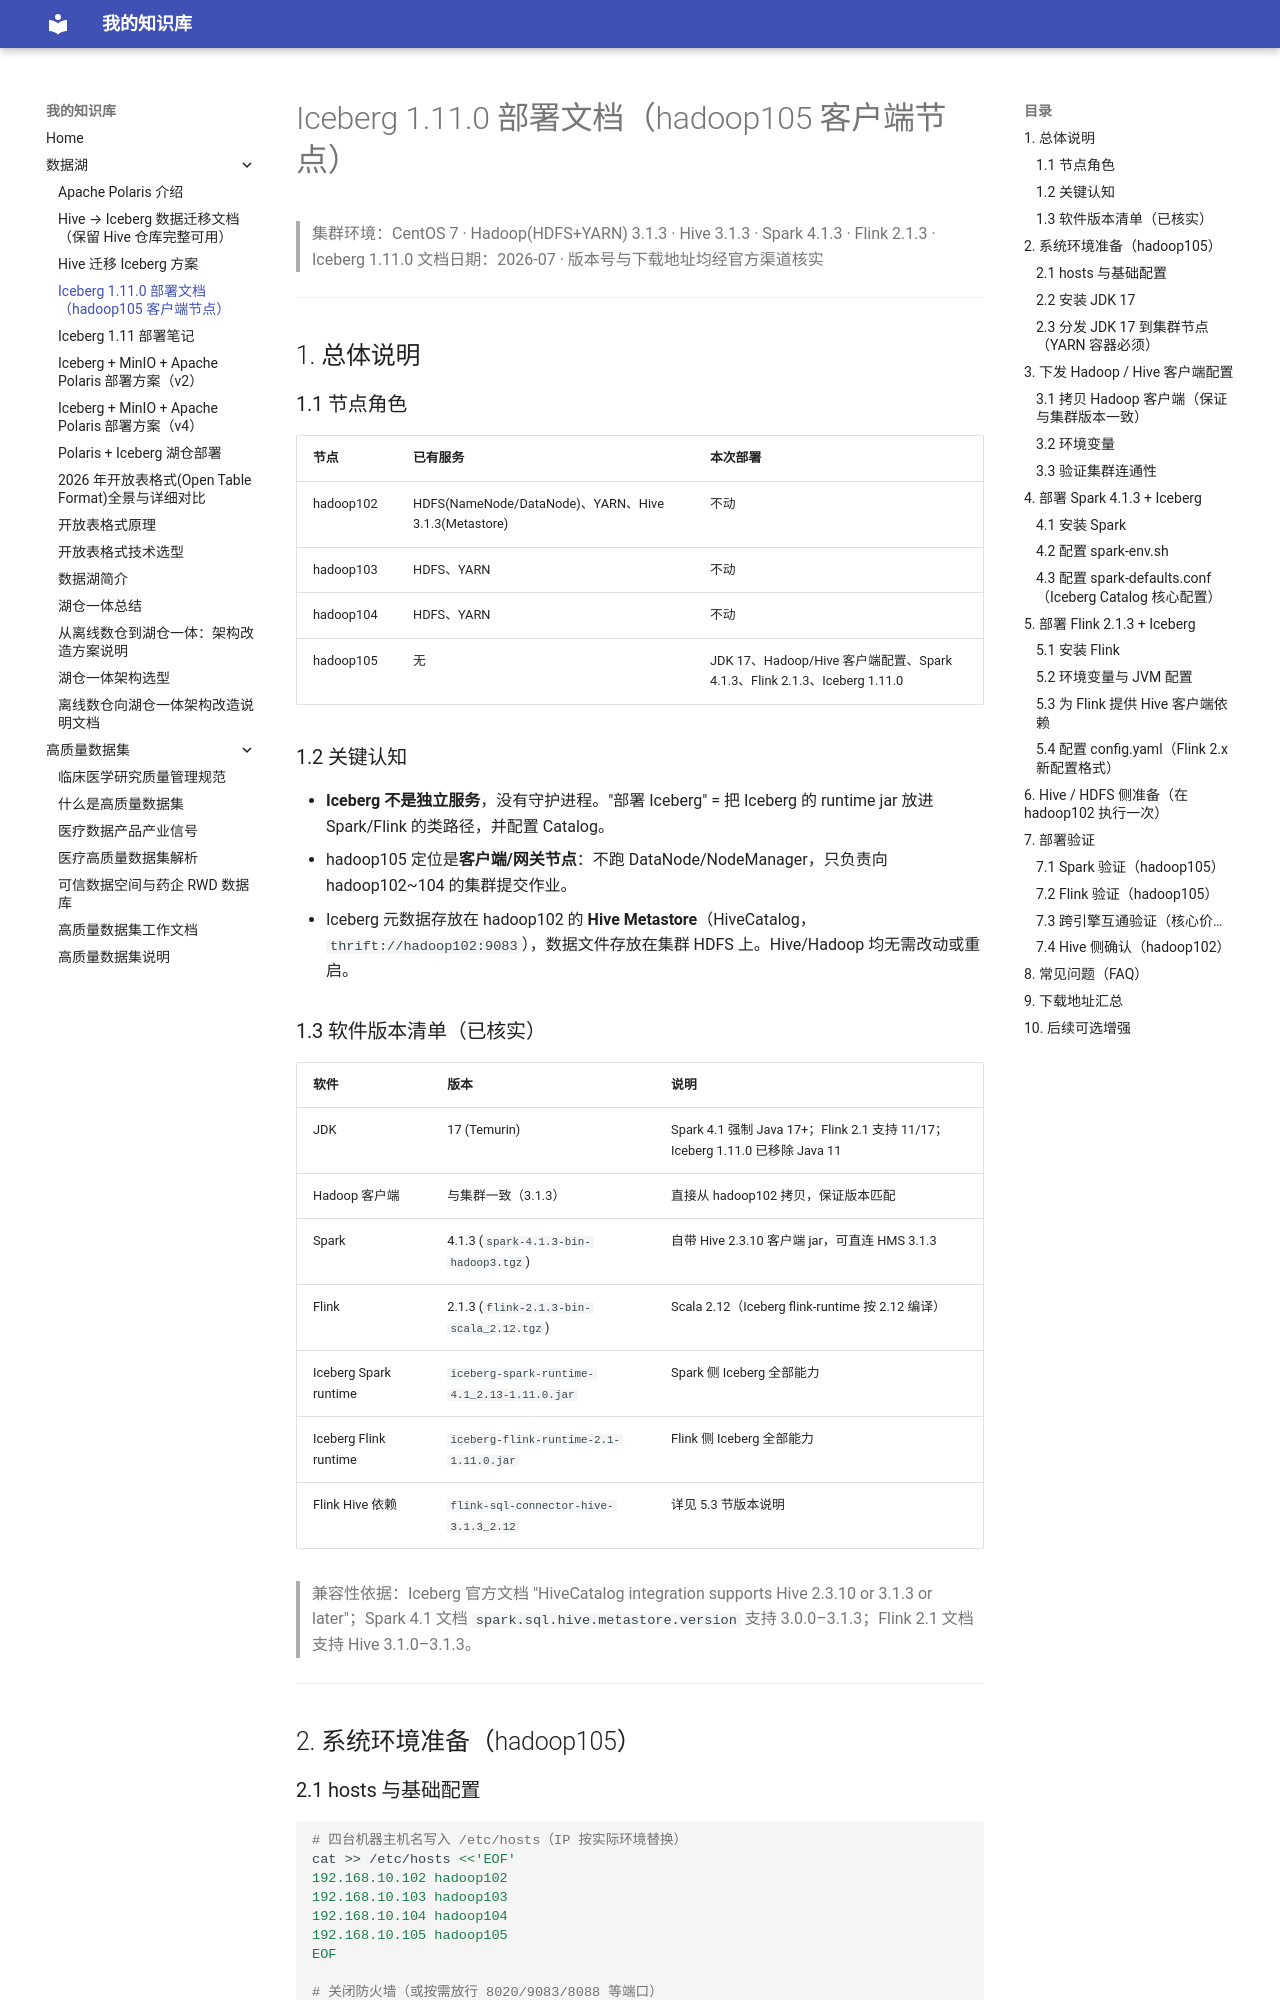

repository: SmallBird6/Material-for-MkDocs · page: 数据湖/Iceberg-1.11.0-部署指南/index.html · generator: mkdocs

# Iceberg 1.11.0 部署文档（hadoop105 客户端节点）

> 集群环境：CentOS 7 · Hadoop(HDFS+YARN) 3.1.3 · Hive 3.1.3 · Spark 4.1.3 · Flink 2.1.3 · Iceberg 1.11.0
> 文档日期：2026-07 · 版本号与下载地址均经官方渠道核实

---

## 1. 总体说明

### 1.1 节点角色

| 节点 | 已有服务 | 本次部署 |
|---|---|---|
| hadoop102 | HDFS(NameNode/DataNode)、YARN、Hive 3.1.3(Metastore) | 不动 |
| hadoop103 | HDFS、YARN | 不动 |
| hadoop104 | HDFS、YARN | 不动 |
| hadoop105 | 无 | JDK 17、Hadoop/Hive 客户端配置、Spark 4.1.3、Flink 2.1.3、Iceberg 1.11.0 |

### 1.2 关键认知

- **Iceberg 不是独立服务**，没有守护进程。"部署 Iceberg" = 把 Iceberg 的 runtime jar 放进 Spark/Flink 的类路径，并配置 Catalog。
- hadoop105 定位是**客户端/网关节点**：不跑 DataNode/NodeManager，只负责向 hadoop102~104 的集群提交作业。
- Iceberg 元数据存放在 hadoop102 的 **Hive Metastore**（HiveCatalog，`thrift://hadoop102:9083`），数据文件存放在集群 HDFS 上。Hive/Hadoop 均无需改动或重启。

### 1.3 软件版本清单（已核实）

| 软件 | 版本 | 说明 |
|---|---|---|
| JDK | 17 (Temurin) | Spark 4.1 强制 Java 17+；Flink 2.1 支持 11/17；Iceberg 1.11.0 已移除 Java 11 |
| Hadoop 客户端 | 与集群一致（3.1.3） | 直接从 hadoop102 拷贝，保证版本匹配 |
| Spark | 4.1.3 (`spark-4.1.3-bin-hadoop3.tgz`) | 自带 Hive 2.3.10 客户端 jar，可直连 HMS 3.1.3 |
| Flink | 2.1.3 (`flink-2.1.3-bin-scala_2.12.tgz`) | Scala 2.12（Iceberg flink-runtime 按 2.12 编译） |
| Iceberg Spark runtime | `iceberg-spark-runtime-4.1_2.13-1.11.0.jar` | Spark 侧 Iceberg 全部能力 |
| Iceberg Flink runtime | `iceberg-flink-runtime-2.1-1.11.0.jar` | Flink 侧 Iceberg 全部能力 |
| Flink Hive 依赖 | `flink-sql-connector-hive-3.1.3_2.12` | 详见 5.3 节版本说明 |

> 兼容性依据：Iceberg 官方文档 "HiveCatalog integration supports Hive 2.3.10 or 3.1.3 or later"；Spark 4.1 文档 `spark.sql.hive.metastore.version` 支持 3.0.0–3.1.3；Flink 2.1 文档支持 Hive 3.1.0–3.1.3。

---

## 2. 系统环境准备（hadoop105）

### 2.1 hosts 与基础配置

```bash
# 四台机器主机名写入 /etc/hosts（IP 按实际环境替换）
cat >> /etc/hosts <<'EOF'
192.168.10.102 hadoop102
192.168.10.103 hadoop103
192.168.10.104 hadoop104
192.168.10.105 hadoop105
EOF

# 关闭防火墙（或按需放行 8020/9083/8088 等端口）
systemctl stop firewalld && systemctl disable firewalld

# 时间同步（与集群保持一致）
yum install -y ntpdate
ntpdate ntp.aliyun.com

# 创建部署用户与目录（沿用集群风格 /opt/module，可自行调整）
useradd hadoop && echo 'hadoop:123456' | chpasswd
mkdir -p /opt/module /opt/software
chown -R hadoop:hadoop /opt/module /opt/software
```

后续操作除特别说明外，均以 `hadoop` 用户执行（`su - hadoop`）。
